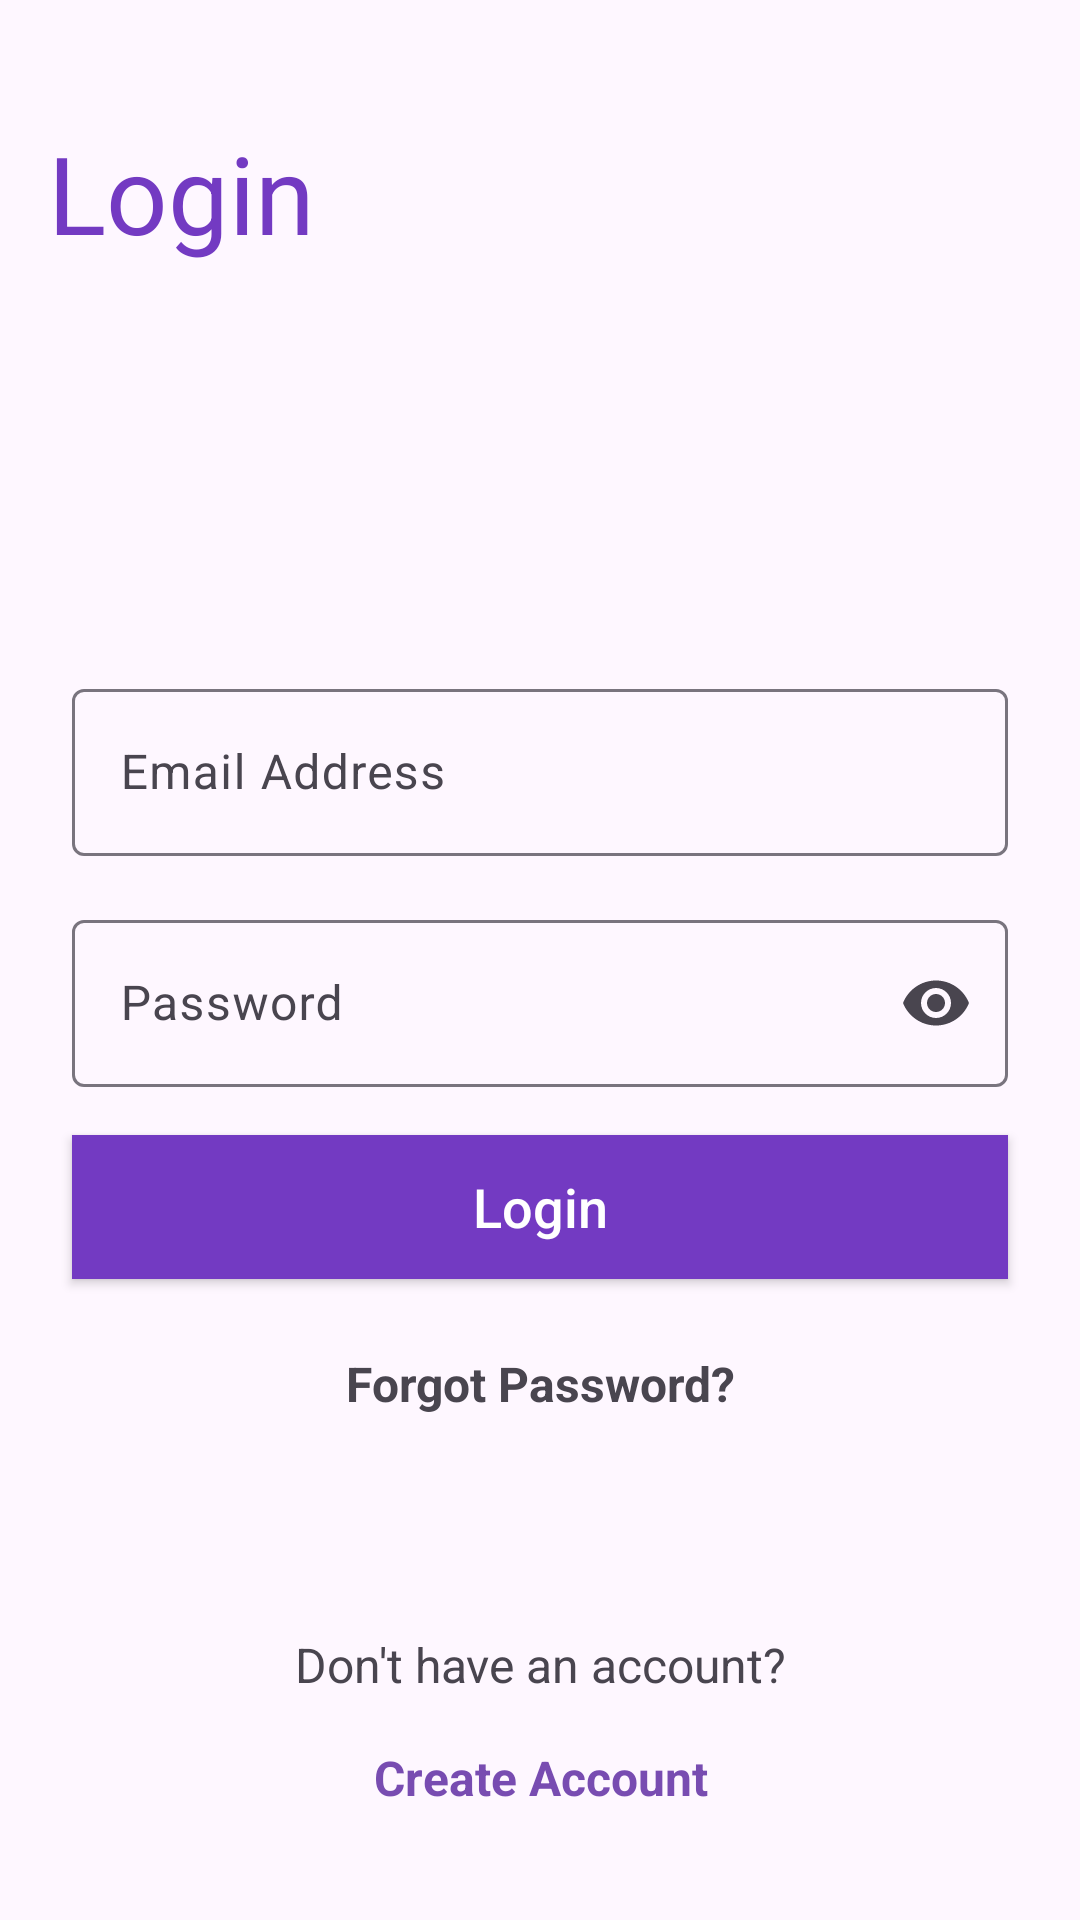

The Android layout XML behind this screen, and the referenced resources:
<!-- AndroidManifest.xml: application theme Theme.AndroidSharedPreferencesSinglton -->
<!-- res/layout/activity_login.xml -->
<?xml version="1.0" encoding="utf-8"?>
<androidx.constraintlayout.widget.ConstraintLayout xmlns:android="http://schemas.android.com/apk/res/android"
    xmlns:app="http://schemas.android.com/apk/res-auto"
    xmlns:tools="http://schemas.android.com/tools"
    android:layout_width="match_parent"
    android:layout_height="match_parent"
    tools:context=".LoginActivity">

    <LinearLayout
        android:id="@+id/main"
        android:layout_width="match_parent"
        android:layout_height="match_parent"
        android:orientation="vertical"
        app:layout_constraintBottom_toBottomOf="parent"
        app:layout_constraintEnd_toEndOf="parent"
        app:layout_constraintStart_toStartOf="parent"
        app:layout_constraintTop_toTopOf="parent">

        <TextView
            android:layout_width="match_parent"
            android:layout_height="wrap_content"
            android:layout_marginTop="24dp"
            android:padding="16dp"
            android:text="Login"
            android:textColor="@color/fuchsia_blue"
            android:textSize="36sp" />

        <com.google.android.material.textfield.TextInputLayout
            android:id="@+id/tfEmailAddress"
            android:layout_width="match_parent"
            android:layout_height="wrap_content"
            android:layout_marginStart="24dp"
            android:layout_marginTop="120dp"
            android:layout_marginEnd="24dp"
            android:hint="Email Address"
            app:endIconMode="clear_text">

            <com.google.android.material.textfield.TextInputEditText
                android:id="@+id/edtEmailAddress"
                android:layout_width="match_parent"
                android:layout_height="wrap_content"
                android:inputType="textEmailAddress" />

        </com.google.android.material.textfield.TextInputLayout>

        <com.google.android.material.textfield.TextInputLayout
            android:id="@+id/tfPassword"
            android:layout_width="match_parent"
            android:layout_height="wrap_content"
            android:layout_marginStart="24dp"
            android:layout_marginTop="16dp"
            android:layout_marginEnd="24dp"
            android:hint="Password"
            app:endIconMode="password_toggle"
            app:passwordToggleTint="@color/dark_lavender">

            <com.google.android.material.textfield.TextInputEditText
                android:id="@+id/edtPassword"
                android:layout_width="match_parent"
                android:layout_height="wrap_content"
                android:ems="15"
                android:inputType="textPassword" />

        </com.google.android.material.textfield.TextInputLayout>

        <androidx.appcompat.widget.AppCompatButton
            android:id="@+id/loginBtn"
            android:layout_width="match_parent"
            android:layout_height="wrap_content"
            android:layout_marginStart="24dp"
            android:layout_marginTop="16dp"
            android:layout_marginEnd="24dp"
            android:background="@color/fuchsia_blue"
            android:text="Login"
            android:textAllCaps="false"
            android:textColor="@color/white"
            android:textSize="18sp" />

        <TextView
            android:id="@+id/txtForgotPassword"
            android:layout_width="match_parent"
            android:layout_height="wrap_content"
            android:layout_marginTop="16dp"
            android:gravity="center"
            android:padding="8dp"
            android:text="Forgot Password?"
            android:textSize="16sp"
            android:textStyle="bold" />

        <TextView
            android:layout_width="match_parent"
            android:layout_height="wrap_content"
            android:layout_marginTop="56dp"
            android:gravity="center"
            android:padding="8dp"
            android:text="Don't have an account?"
            android:textSize="16sp" />

        <TextView
            android:id="@+id/txtCreateAccount"
            android:layout_width="match_parent"
            android:layout_height="wrap_content"
            android:gravity="center"
            android:padding="8dp"
            android:text="Create Account"
            android:textColor="@color/dark_lavender"
            android:textSize="16sp"
            android:textStyle="bold" />

    </LinearLayout>

</androidx.constraintlayout.widget.ConstraintLayout>
<!-- resources referenced by this layout -->
<resources>
  <color name="dark_lavender">#FF784CB1</color>
  <color name="fuchsia_blue">#FF733AC2</color>
  <color name="white">#FFFFFFFF</color>
  <style name="Theme.AndroidSharedPreferencesSinglton" parent="Base.Theme.AndroidSharedPreferencesSinglton" />
  <style name="Base.Theme.AndroidSharedPreferencesSinglton" parent="Theme.Material3.DayNight.NoActionBar">
          
          
      </style>
</resources>
